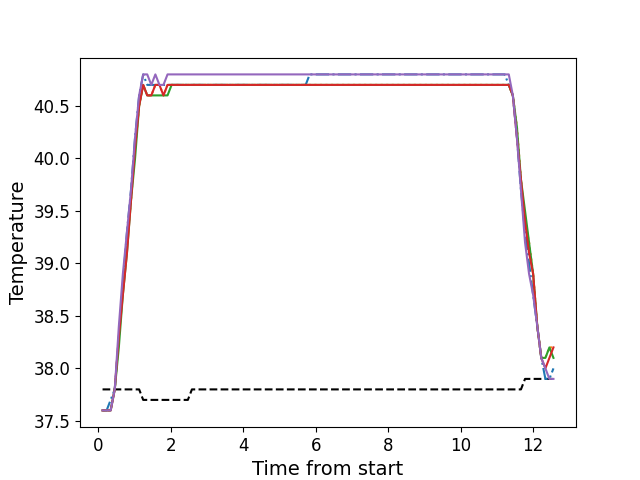

Values plotted in this chart, from the file beside it:
, times, neutral, z1, z2, z3, z4, z5
0, 0.1186, 37.8, 37.6, 37.6, 37.6, 37.6, 37.6
1, 0.2312, 37.8, 37.6, 37.6, 37.6, 37.6, 37.6
2, 0.3427, 37.8, 37.7, 37.6, 37.6, 37.6, 37.6
3, 0.4553, 37.8, 37.8, 37.8, 37.8, 37.8, 37.8
4, 0.5679, 37.8, 38.3, 38.3, 38.2, 38.3, 38.4
5, 0.6791, 37.8, 38.8, 38.8, 38.7, 38.7, 38.9
6, 0.7923, 37.8, 39.3, 39.2, 39.1, 39.1, 39.3
7, 0.9039, 37.8, 39.7, 39.6, 39.6, 39.6, 39.7
8, 1.016, 37.8, 40.2, 40.1, 40.0, 40.1, 40.2
9, 1.128, 37.8, 40.6, 40.5, 40.5, 40.5, 40.6
10, 1.24, 37.7, 40.8, 40.7, 40.7, 40.7, 40.8
11, 1.351, 37.7, 40.7, 40.6, 40.6, 40.6, 40.8
12, 1.464, 37.7, 40.7, 40.6, 40.6, 40.6, 40.7
13, 1.576, 37.7, 40.7, 40.7, 40.6, 40.7, 40.8
14, 1.688, 37.7, 40.7, 40.7, 40.6, 40.7, 40.7
15, 1.799, 37.7, 40.7, 40.6, 40.6, 40.6, 40.7
16, 1.911, 37.7, 40.7, 40.7, 40.6, 40.7, 40.8
17, 2.024, 37.7, 40.7, 40.7, 40.7, 40.7, 40.8
18, 2.137, 37.7, 40.7, 40.7, 40.7, 40.7, 40.8
19, 2.248, 37.7, 40.7, 40.7, 40.7, 40.7, 40.8
20, 2.36, 37.7, 40.7, 40.7, 40.7, 40.7, 40.8
21, 2.473, 37.7, 40.7, 40.7, 40.7, 40.7, 40.8
22, 2.584, 37.8, 40.7, 40.7, 40.7, 40.7, 40.8
23, 2.697, 37.8, 40.7, 40.7, 40.7, 40.7, 40.8
24, 2.808, 37.8, 40.7, 40.7, 40.7, 40.7, 40.8
25, 2.921, 37.8, 40.7, 40.7, 40.7, 40.7, 40.8
26, 3.033, 37.8, 40.7, 40.7, 40.7, 40.7, 40.8
27, 3.145, 37.8, 40.7, 40.7, 40.7, 40.7, 40.8
28, 3.256, 37.8, 40.7, 40.7, 40.7, 40.7, 40.8
29, 3.369, 37.8, 40.7, 40.7, 40.7, 40.7, 40.8
30, 3.481, 37.8, 40.7, 40.7, 40.7, 40.7, 40.8
31, 3.593, 37.8, 40.7, 40.7, 40.7, 40.7, 40.8
32, 3.705, 37.8, 40.7, 40.7, 40.7, 40.7, 40.8
33, 3.817, 37.8, 40.7, 40.7, 40.7, 40.7, 40.8
34, 3.929, 37.8, 40.7, 40.7, 40.7, 40.7, 40.8
35, 4.041, 37.8, 40.7, 40.7, 40.7, 40.7, 40.8
36, 4.154, 37.8, 40.7, 40.7, 40.7, 40.7, 40.8
37, 4.265, 37.8, 40.7, 40.7, 40.7, 40.7, 40.8
38, 4.378, 37.8, 40.7, 40.7, 40.7, 40.7, 40.8
39, 4.489, 37.8, 40.7, 40.7, 40.7, 40.7, 40.8
40, 4.602, 37.8, 40.7, 40.7, 40.7, 40.7, 40.8
41, 4.714, 37.8, 40.7, 40.7, 40.7, 40.7, 40.8
42, 4.825, 37.8, 40.7, 40.7, 40.7, 40.7, 40.8
43, 4.938, 37.8, 40.7, 40.7, 40.7, 40.7, 40.8
44, 5.051, 37.8, 40.7, 40.7, 40.7, 40.7, 40.8
45, 5.162, 37.8, 40.7, 40.7, 40.7, 40.7, 40.8
46, 5.274, 37.8, 40.7, 40.7, 40.7, 40.7, 40.8
47, 5.386, 37.8, 40.7, 40.7, 40.7, 40.7, 40.8
48, 5.498, 37.8, 40.7, 40.7, 40.7, 40.7, 40.8
49, 5.609, 37.8, 40.7, 40.7, 40.7, 40.7, 40.8
50, 5.722, 37.8, 40.7, 40.7, 40.7, 40.7, 40.8
51, 5.834, 37.8, 40.8, 40.7, 40.7, 40.7, 40.8
52, 5.947, 37.8, 40.8, 40.7, 40.7, 40.7, 40.8
53, 6.058, 37.8, 40.8, 40.7, 40.7, 40.7, 40.8
54, 6.171, 37.8, 40.8, 40.7, 40.7, 40.7, 40.8
55, 6.282, 37.8, 40.8, 40.7, 40.7, 40.7, 40.8
56, 6.395, 37.8, 40.8, 40.7, 40.7, 40.7, 40.8
57, 6.507, 37.8, 40.8, 40.7, 40.7, 40.7, 40.8
58, 6.618, 37.8, 40.8, 40.7, 40.7, 40.7, 40.8
59, 6.731, 37.8, 40.8, 40.7, 40.7, 40.7, 40.8
... 52 more rows
